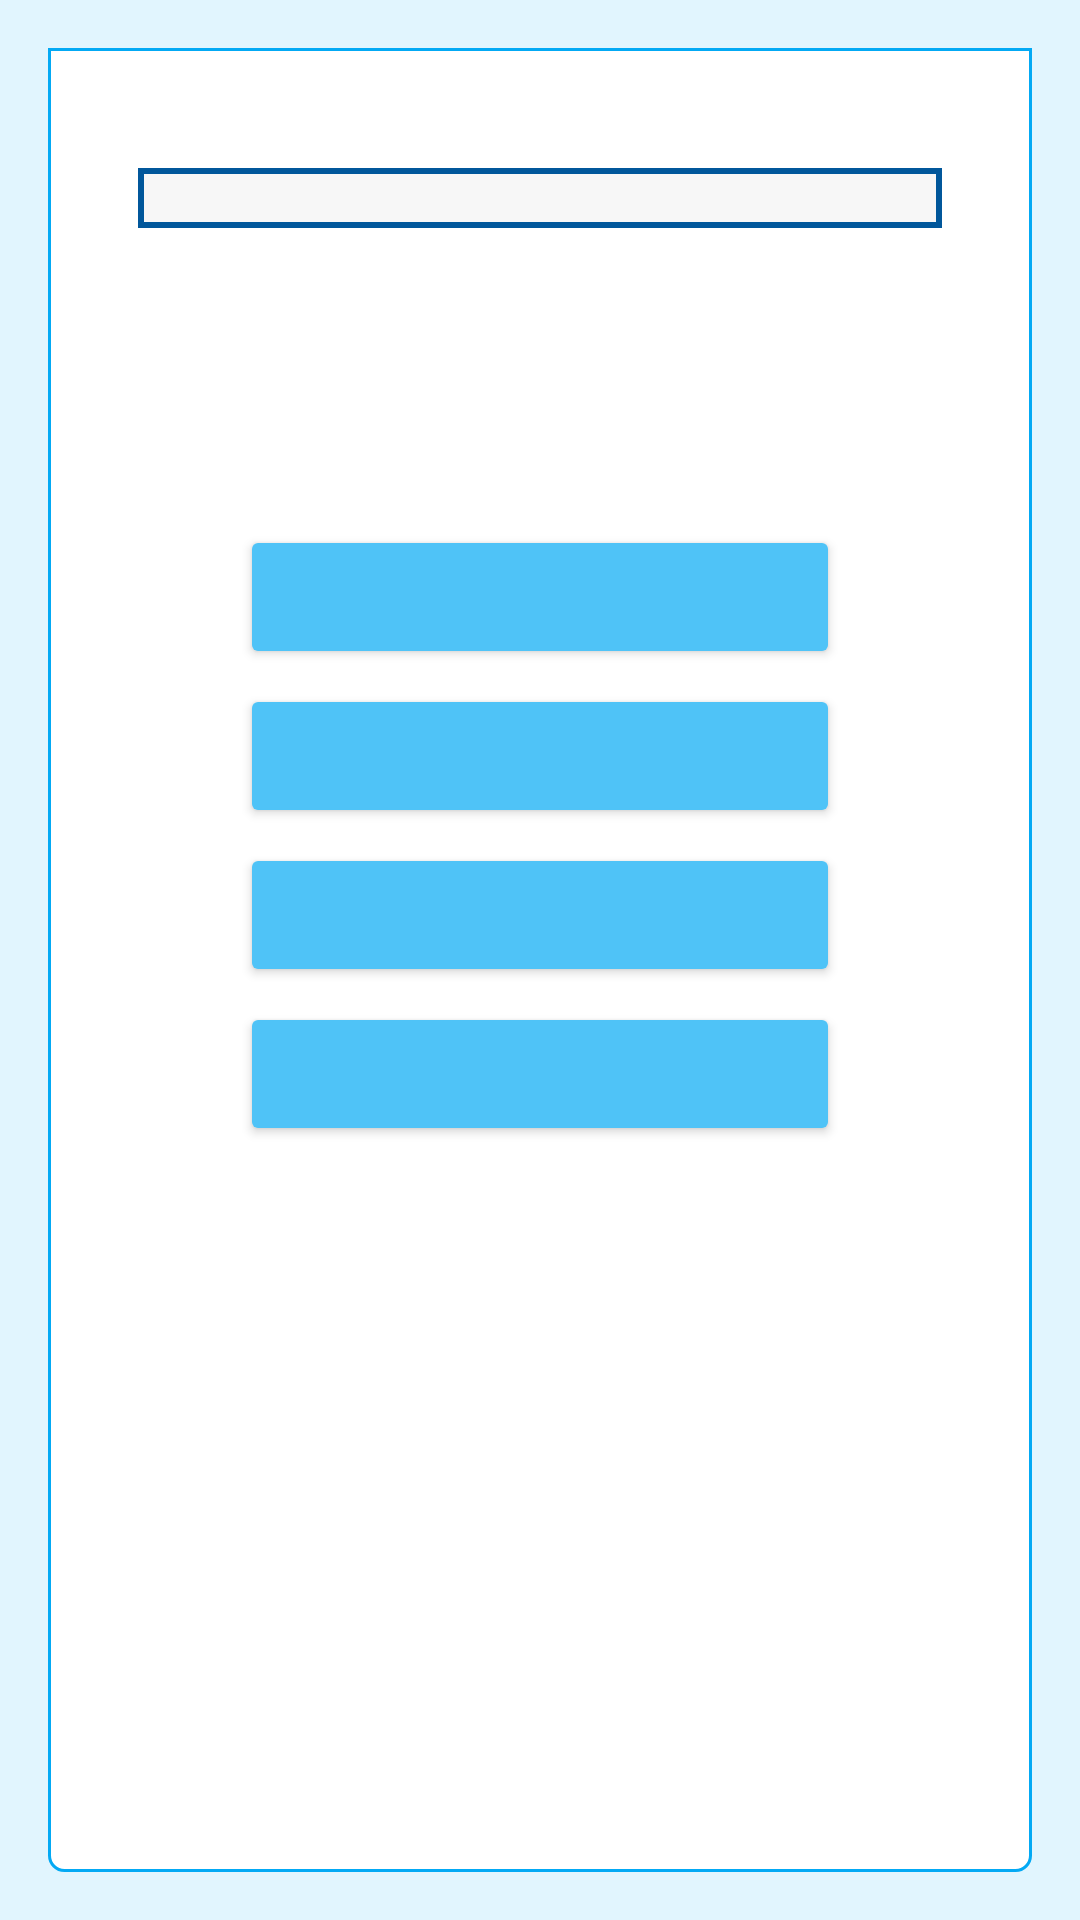

Reconstruct the res/layout file that produces this screen, plus the resources it refers to.
<!-- AndroidManifest.xml: application theme AppTheme -->
<!-- res/layout/fragment_quiz_detail.xml -->
<?xml version="1.0" encoding="utf-8"?>
<LinearLayout xmlns:android="http://schemas.android.com/apk/res/android"
    android:layout_width="match_parent"
    android:layout_height="match_parent"
    android:orientation="vertical"
    android:paddingBottom="@dimen/activity_vertical_margin"
    android:paddingLeft="@dimen/activity_horizontal_margin"
    android:paddingRight="@dimen/activity_horizontal_margin"
    android:paddingTop="@dimen/activity_vertical_margin">

    <LinearLayout xmlns:android="http://schemas.android.com/apk/res/android"
        android:layout_width="match_parent"
        android:layout_height="match_parent"
        android:background="@drawable/crime_fragment_border"
        android:orientation="vertical">


        <ProgressBar
            android:id="@+id/ventilator_progress"
            style="?android:attr/progressBarStyleHorizontal"
            android:layout_width="match_parent"
            android:layout_height="20dp"
            android:layout_marginTop="40dp"
            android:paddingLeft="30dp"
            android:paddingRight="30dp"
            android:progressDrawable="@drawable/progress_bar" />


        <TextView
            android:id="@+id/quiz_detail_id"
            android:layout_width="wrap_content"
            android:layout_height="wrap_content"
            android:layout_gravity="center"
            android:layout_marginLeft="30dp"
            android:layout_marginRight="30dp"
            android:paddingTop="40dp"
            android:textStyle="bold" />


        <Button
            android:id="@+id/quiz_detail_button1"
            android:layout_width="200dp"
            android:layout_height="wrap_content"
            android:layout_gravity="center_horizontal"
            android:layout_marginTop="40dp"
            android:theme="@style/MyButton" />

        <Button
            android:id="@+id/quiz_detail_button2"
            android:layout_width="200dp"
            android:layout_height="wrap_content"
            android:layout_gravity="center_horizontal"
            android:layout_marginTop="5dp"
            android:theme="@style/MyButton" />

        <Button
            android:id="@+id/quiz_detail_button3"
            android:layout_width="200dp"
            android:layout_height="wrap_content"
            android:layout_gravity="center_horizontal"
            android:layout_marginTop="5dp"
            android:theme="@style/MyButton" />

        <Button
            android:id="@+id/quiz_detail_button4"
            android:layout_width="200dp"
            android:layout_height="wrap_content"
            android:layout_gravity="center_horizontal"
            android:layout_marginTop="5dp"
            android:theme="@style/MyButton" />
    </LinearLayout>

</LinearLayout>
<!-- resources referenced by this layout -->
<resources>
  <dimen name="activity_horizontal_margin">16dp</dimen>
  <dimen name="activity_vertical_margin">16dp</dimen>
  <!-- drawable crime_fragment_border (drawable) -->
  <shape xmlns:android="http://schemas.android.com/apk/res/android"
      android:shape="rectangle">
  
      <solid android:color="#ffffff" />
  
      <corners
          android:bottomRightRadius="5dp"
          android:bottomLeftRadius="5dp" />
      <stroke
          android:width="1dp"
          android:color="@color/blue_primary" />
  </shape>
  <!-- drawable progress_bar (drawable) -->
  <?xml version="1.0" encoding="utf-8"?>
  <layer-list xmlns:android="http://schemas.android.com/apk/res/android">
      <item android:id="@android:id/background">
          <shape>
              <solid
                  android:color="@color/gray_bg" />
                  <stroke android:width="2dp" android:color="@color/colorPrimaryDark" />
          </shape>
      </item>
  
      <item
          android:id="@android:id/progress">
          <clip>
              <shape>
                  <solid
                      android:color="@color/colorPrimaryDark" />
  
              </shape>
          </clip>
      </item>
  
  </layer-list>
  <style name="MyButton" parent="Theme.AppCompat.Light">
          <item name="android:colorPressedHighlight">@color/blue_600</item>
          <item name="colorButtonNormal">@color/blue_300</item>
      </style>
  <style name="AppTheme" parent="Theme.AppCompat.Light.DarkActionBar">
          
          <item name="colorPrimary">@color/colorPrimary</item>
          <item name="colorPrimaryDark">@color/colorPrimaryDark</item>
          <item name="colorAccent">@color/colorAccent</item>
          <item name="android:colorBackground">@color/light_blue</item>
      </style>
  <color name="blue_primary">#03A9F4</color>
  <color name="gray_bg">#F7F7F7</color>
  <color name="colorPrimaryDark">#01579B</color>
  <color name="blue_600">#039BE5</color>
  <color name="blue_300">#4FC3F7</color>
  <color name="colorPrimary">#0277BD</color>
  <color name="colorAccent">#FF4081</color>
  <color name="light_blue">#E1F5FE</color>
</resources>
